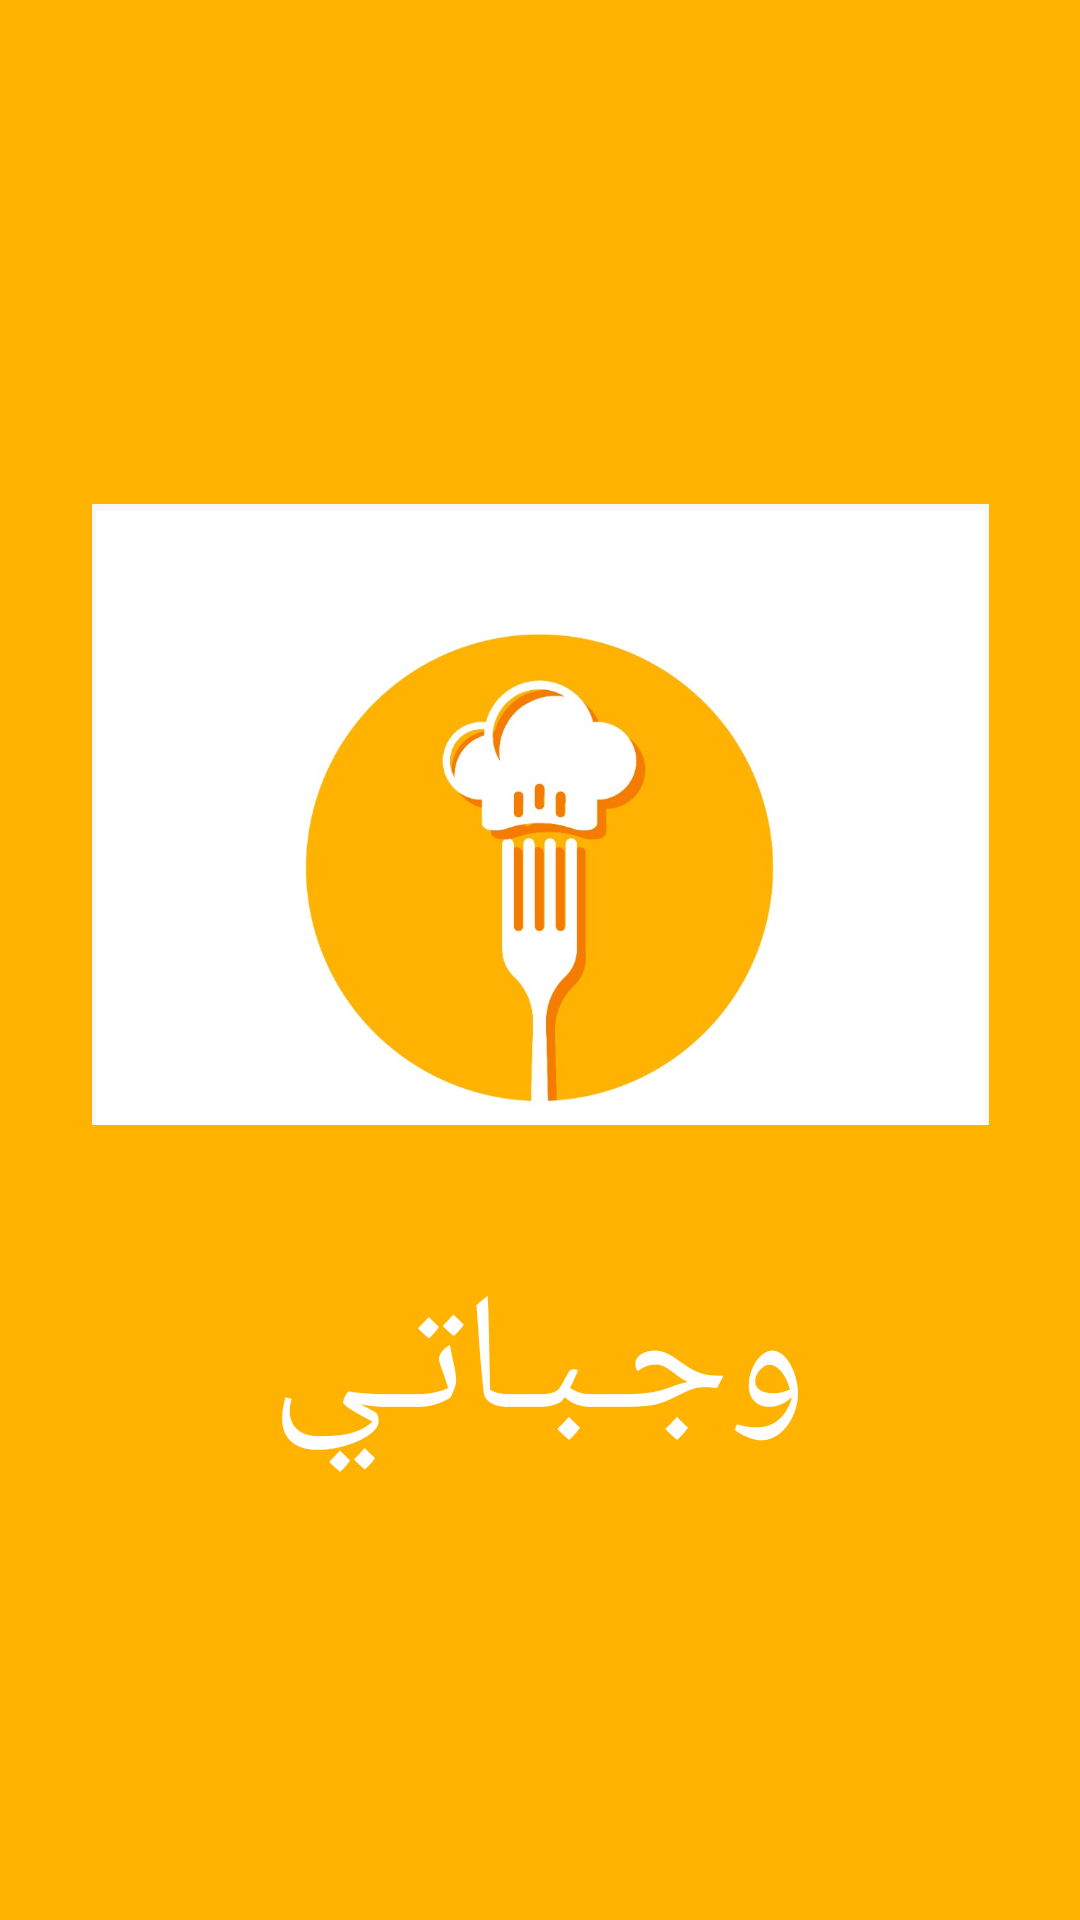

This screen was rendered from an Android layout file. Write that file and the resources it references.
<!-- AndroidManifest.xml: application theme Theme.Restaurants_Project1 -->
<!-- res/layout/activity_splash_screen.xml -->
<?xml version="1.0" encoding="utf-8"?>
<androidx.constraintlayout.widget.ConstraintLayout xmlns:android="http://schemas.android.com/apk/res/android"
    xmlns:app="http://schemas.android.com/apk/res-auto"
    xmlns:tools="http://schemas.android.com/tools"
    android:id="@+id/mylayout"
    android:layout_width="match_parent"
    android:layout_height="match_parent"
    android:background="@color/asLogoColor"
    tools:context=".SplashScreenActivity">

    <androidx.appcompat.widget.Toolbar
        android:id="@+id/toolbar"
        android:layout_width="match_parent"
        android:layout_height="wrap_content"
        android:layout_marginEnd="0dp"
        app:layout_constraintBottom_toBottomOf="parent"
        app:layout_constraintEnd_toEndOf="parent"
        app:layout_constraintHorizontal_bias="1.0"
        app:layout_constraintStart_toStartOf="parent"
        app:layout_constraintTop_toTopOf="parent"
        app:layout_constraintVertical_bias="0.0" />

    <ImageView
        android:id="@+id/imageView"
        android:layout_width="299dp"
        android:layout_height="339dp"
        android:src="@drawable/app_logo"
        app:layout_constraintBottom_toBottomOf="parent"
        app:layout_constraintEnd_toEndOf="parent"
        app:layout_constraintStart_toStartOf="parent"
        app:layout_constraintTop_toTopOf="parent"
        app:layout_constraintVertical_bias="0.339" />

    <TextView
        android:layout_width="wrap_content"
        android:layout_height="wrap_content"
        android:text="@string/app_name2"
        android:textColor="@color/white"
        android:textSize="55sp"
        app:layout_constraintBottom_toBottomOf="parent"
        app:layout_constraintEnd_toEndOf="parent"
        app:layout_constraintHorizontal_bias="0.497"
        app:layout_constraintStart_toStartOf="parent"
        app:layout_constraintTop_toTopOf="parent"
        app:layout_constraintVertical_bias="0.739" />

</androidx.constraintlayout.widget.ConstraintLayout>
<!-- resources referenced by this layout -->
<resources>
  <color name="asLogoColor">#FFB200</color>
  <color name="white">#FFFFFFFF</color>
  <!-- drawable app_logo: jpeg bitmap (drawable, 41842 bytes) -->
  <string name="app_name2" translatable="false">وجـبـاتـي</string>
  <style name="Theme.Restaurants_Project1" parent="Theme.MaterialComponents.DayNight.NoActionBar">
          
          <item name="colorPrimary">@color/purple_500</item>
          <item name="colorPrimaryVariant">@color/purple_700</item>
          <item name="colorOnPrimary">@color/generalColor</item>
          
          <item name="colorSecondary">@color/teal_200</item>
          <item name="colorSecondaryVariant">@color/teal_700</item>
          <item name="colorOnSecondary">@color/black</item>
          
          <item name="android:statusBarColor" tools:targetApi="l">@color/statusBar</item>
          
          <item name="android:navigationBarColor">@color/navigationBarColor</item>
          <item name="android:windowDrawsSystemBarBackgrounds">true</item>
      </style>
  <color name="purple_500">#FF6200EE</color>
  <color name="purple_700">#FF3700B3</color>
  <color name="generalColor">#F4F4F4</color>
  <color name="teal_200">#FF03DAC5</color>
  <color name="teal_700">#FF018786</color>
  <color name="black">#FF000000</color>
  <color name="statusBar">#FF9800</color>
  <color name="navigationBarColor">#AAAAAA</color>
</resources>
